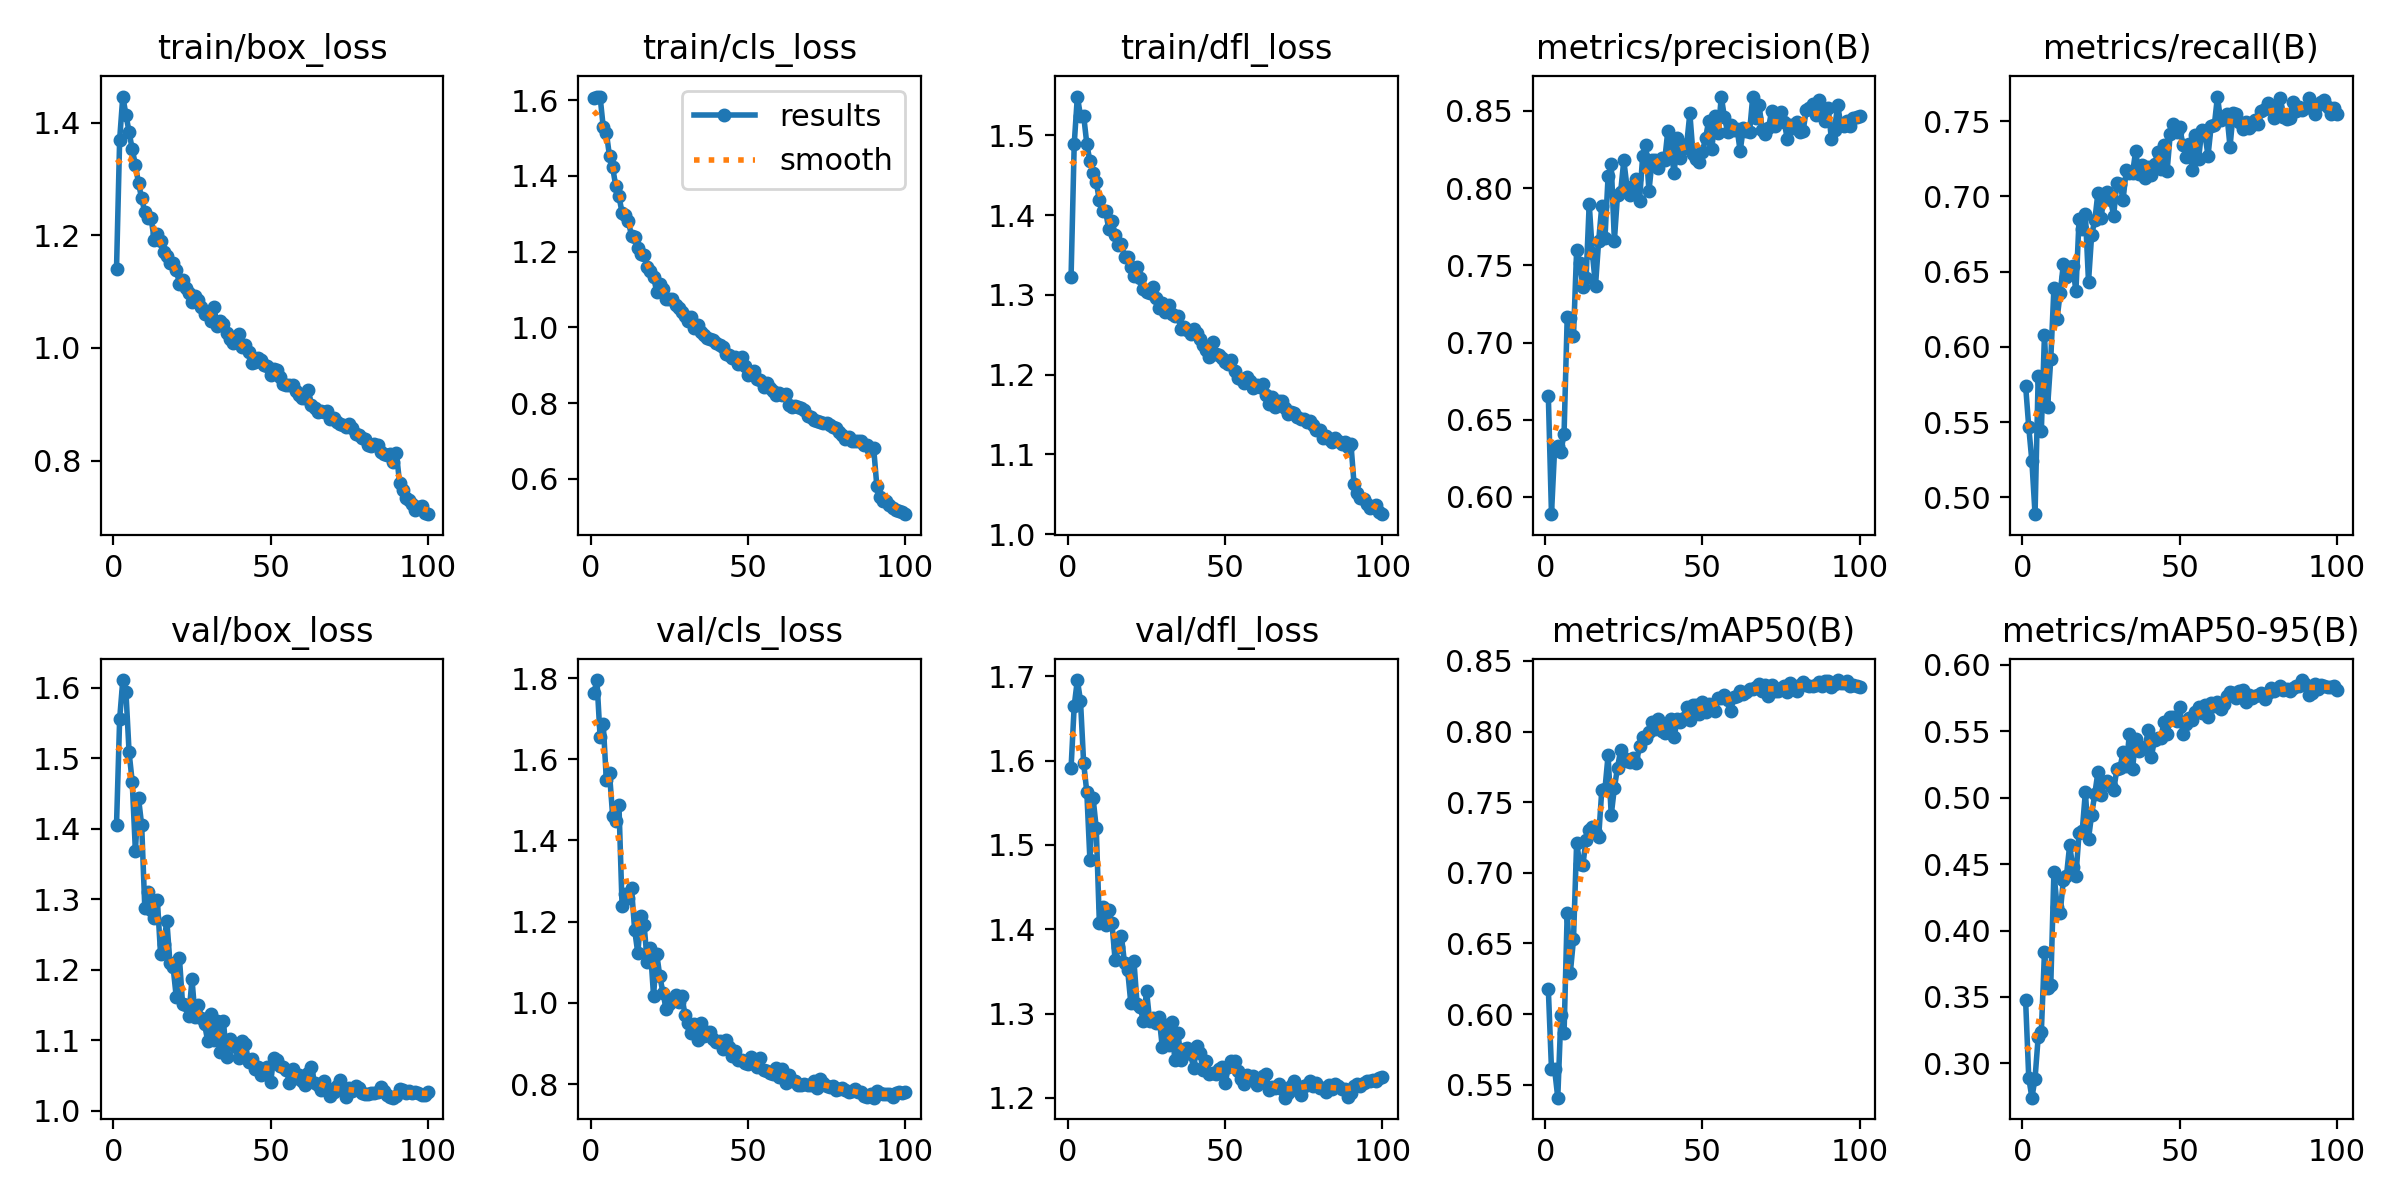

The table this chart was drawn from, first rows:
epoch, train/box_loss, train/cls_loss, train/dfl_loss, metrics/precision(B), metrics/recall(B), metrics/mAP50(B), metrics/mAP50-95(B), val/box_loss, val/cls_loss, val/dfl_loss, lr/pg0, lr/pg1, lr/pg2
1, 1.14, 1.606, 1.322, 0.6653, 0.5742, 0.6175, 0.3474, 1.405, 1.762, 1.591, 0.0006636, 0.0006636, 0.0006636
2, 1.37, 1.609, 1.489, 0.5888, 0.5466, 0.5611, 0.2892, 1.556, 1.795, 1.665, 0.001317, 0.001317, 0.001317
3, 1.446, 1.609, 1.549, 0.6313, 0.5239, 0.5609, 0.2742, 1.611, 1.656, 1.695, 0.001957, 0.001957, 0.001957
4, 1.414, 1.529, 1.525, 0.633, 0.4887, 0.5408, 0.2887, 1.594, 1.688, 1.671, 0.001941, 0.001941, 0.001941
5, 1.383, 1.514, 1.525, 0.6291, 0.5805, 0.5994, 0.32, 1.508, 1.548, 1.597, 0.001941, 0.001941, 0.001941
6, 1.353, 1.452, 1.49, 0.6411, 0.5443, 0.5866, 0.3236, 1.466, 1.565, 1.563, 0.001921, 0.001921, 0.001921
7, 1.325, 1.422, 1.467, 0.7164, 0.6081, 0.6718, 0.3841, 1.369, 1.46, 1.482, 0.001901, 0.001901, 0.001901
8, 1.292, 1.372, 1.453, 0.7158, 0.5603, 0.6294, 0.3565, 1.443, 1.447, 1.556, 0.001881, 0.001881, 0.001881
9, 1.266, 1.346, 1.442, 0.7041, 0.5918, 0.6529, 0.3591, 1.405, 1.487, 1.52, 0.001861, 0.001861, 0.001861
10, 1.24, 1.303, 1.419, 0.7601, 0.639, 0.7214, 0.4439, 1.287, 1.238, 1.408, 0.001842, 0.001842, 0.001842
11, 1.231, 1.298, 1.406, 0.7515, 0.6187, 0.7062, 0.418, 1.31, 1.268, 1.426, 0.001822, 0.001822, 0.001822
12, 1.231, 1.281, 1.405, 0.7361, 0.6359, 0.7059, 0.4133, 1.284, 1.258, 1.405, 0.001802, 0.001802, 0.001802
13, 1.192, 1.241, 1.382, 0.7416, 0.655, 0.7235, 0.438, 1.273, 1.282, 1.423, 0.001782, 0.001782, 0.001782
14, 1.202, 1.238, 1.393, 0.79, 0.6467, 0.7302, 0.4413, 1.299, 1.179, 1.407, 0.001762, 0.001762, 0.001762
15, 1.19, 1.21, 1.375, 0.758, 0.6529, 0.7327, 0.4641, 1.223, 1.123, 1.364, 0.001743, 0.001743, 0.001743
16, 1.17, 1.195, 1.363, 0.7368, 0.6539, 0.7282, 0.4479, 1.236, 1.215, 1.378, 0.001723, 0.001723, 0.001723
17, 1.164, 1.192, 1.364, 0.7659, 0.6368, 0.7252, 0.4411, 1.27, 1.192, 1.392, 0.001703, 0.001703, 0.001703
18, 1.151, 1.16, 1.347, 0.7884, 0.6852, 0.7587, 0.4736, 1.209, 1.102, 1.36, 0.001683, 0.001683, 0.001683
19, 1.151, 1.148, 1.348, 0.7674, 0.6782, 0.7591, 0.4748, 1.203, 1.134, 1.351, 0.001663, 0.001663, 0.001663
20, 1.139, 1.134, 1.335, 0.8077, 0.6884, 0.7832, 0.5041, 1.161, 1.018, 1.313, 0.001644, 0.001644, 0.001644
21, 1.114, 1.094, 1.324, 0.8156, 0.6433, 0.741, 0.4691, 1.217, 1.121, 1.362, 0.001624, 0.001624, 0.001624
22, 1.121, 1.114, 1.335, 0.7661, 0.6745, 0.7601, 0.4872, 1.152, 1.065, 1.311, 0.001604, 0.001604, 0.001604
23, 1.107, 1.102, 1.321, 0.7958, 0.6841, 0.7745, 0.5028, 1.151, 1.025, 1.307, 0.001584, 0.001584, 0.001584
24, 1.098, 1.075, 1.307, 0.7978, 0.7026, 0.7869, 0.5192, 1.135, 0.9849, 1.291, 0.001564, 0.001564, 0.001564
25, 1.081, 1.075, 1.304, 0.8179, 0.6856, 0.7812, 0.5021, 1.186, 0.9968, 1.327, 0.001545, 0.001545, 0.001545
26, 1.091, 1.076, 1.303, 0.8009, 0.7014, 0.7788, 0.5117, 1.132, 1.004, 1.291, 0.001525, 0.001525, 0.001525
27, 1.085, 1.058, 1.31, 0.7954, 0.7032, 0.7784, 0.5126, 1.15, 1.02, 1.295, 0.001505, 0.001505, 0.001505
28, 1.073, 1.051, 1.296, 0.7969, 0.6976, 0.7812, 0.5088, 1.132, 1.003, 1.289, 0.001485, 0.001485, 0.001485
29, 1.06, 1.04, 1.284, 0.806, 0.6873, 0.7779, 0.5055, 1.123, 1.017, 1.296, 0.001465, 0.001465, 0.001465
30, 1.061, 1.03, 1.29, 0.7919, 0.709, 0.7896, 0.5212, 1.099, 0.9709, 1.26, 0.001446, 0.001446, 0.001446
31, 1.048, 1.016, 1.279, 0.8208, 0.7081, 0.7962, 0.5223, 1.137, 0.9515, 1.287, 0.001426, 0.001426, 0.001426
32, 1.072, 1.027, 1.287, 0.8278, 0.6979, 0.7955, 0.5341, 1.1, 0.9264, 1.262, 0.001406, 0.001406, 0.001406
33, 1.039, 0.9974, 1.276, 0.7982, 0.7177, 0.7994, 0.5237, 1.127, 0.9474, 1.29, 0.001386, 0.001386, 0.001386
34, 1.048, 1.007, 1.274, 0.8182, 0.7153, 0.8066, 0.5475, 1.083, 0.9075, 1.245, 0.001366, 0.001366, 0.001366
35, 1.043, 0.9885, 1.274, 0.8185, 0.7154, 0.8019, 0.5216, 1.127, 0.9509, 1.277, 0.001347, 0.001347, 0.001347
36, 1.027, 0.9792, 1.257, 0.8128, 0.7303, 0.8089, 0.5441, 1.076, 0.9195, 1.245, 0.001327, 0.001327, 0.001327
37, 1.016, 0.9715, 1.26, 0.8193, 0.7149, 0.8003, 0.5347, 1.101, 0.9283, 1.258, 0.001307, 0.001307, 0.001307
38, 1.009, 0.968, 1.256, 0.818, 0.7212, 0.7992, 0.5372, 1.093, 0.9285, 1.259, 0.001287, 0.001287, 0.001287
39, 1.016, 0.9663, 1.251, 0.8372, 0.7121, 0.8042, 0.5377, 1.09, 0.9112, 1.252, 0.001267, 0.001267, 0.001267
40, 1.024, 0.9586, 1.257, 0.8252, 0.7195, 0.8087, 0.5508, 1.075, 0.9033, 1.235, 0.001248, 0.001248, 0.001248
41, 1.002, 0.9546, 1.252, 0.8095, 0.7146, 0.796, 0.5309, 1.099, 0.9067, 1.262, 0.001228, 0.001228, 0.001228
42, 1.006, 0.9469, 1.245, 0.8323, 0.7213, 0.8089, 0.5436, 1.094, 0.8874, 1.253, 0.001208, 0.001208, 0.001208
43, 0.9936, 0.9283, 1.237, 0.8193, 0.7294, 0.8065, 0.5445, 1.069, 0.909, 1.233, 0.001188, 0.001188, 0.001188
44, 0.9738, 0.9277, 1.231, 0.8257, 0.718, 0.8098, 0.5449, 1.073, 0.8912, 1.244, 0.001168, 0.001168, 0.001168
45, 0.9747, 0.9177, 1.222, 0.8284, 0.734, 0.8172, 0.5569, 1.06, 0.8681, 1.229, 0.001149, 0.001149, 0.001149
46, 0.9826, 0.9216, 1.24, 0.8485, 0.7171, 0.8082, 0.5479, 1.062, 0.8826, 1.23, 0.001129, 0.001129, 0.001129
47, 0.9787, 0.9035, 1.226, 0.8221, 0.7418, 0.819, 0.5603, 1.05, 0.8586, 1.228, 0.001109, 0.001109, 0.001109
48, 0.9695, 0.9206, 1.225, 0.8187, 0.7479, 0.8185, 0.5606, 1.057, 0.8594, 1.234, 0.001089, 0.001089, 0.001089
49, 0.9688, 0.8973, 1.221, 0.8167, 0.743, 0.8122, 0.5574, 1.062, 0.8526, 1.237, 0.001069, 0.001069, 0.001069
50, 0.9517, 0.874, 1.216, 0.8236, 0.7462, 0.8209, 0.5681, 1.04, 0.8489, 1.217, 0.00105, 0.00105, 0.00105
51, 0.9617, 0.8808, 1.214, 0.8325, 0.7343, 0.8139, 0.5478, 1.075, 0.8672, 1.237, 0.00103, 0.00103, 0.00103
52, 0.9613, 0.8834, 1.218, 0.8437, 0.7263, 0.8197, 0.5551, 1.071, 0.8523, 1.244, 0.00101, 0.00101, 0.00101
53, 0.9486, 0.8647, 1.205, 0.8254, 0.7347, 0.8171, 0.5599, 1.064, 0.8415, 1.243, 0.0009902, 0.0009902, 0.0009902
54, 0.9368, 0.8608, 1.196, 0.8468, 0.7174, 0.8144, 0.5581, 1.062, 0.8642, 1.232, 0.0009704, 0.0009704, 0.0009704
55, 0.9348, 0.8423, 1.195, 0.8354, 0.7409, 0.8236, 0.5642, 1.057, 0.8354, 1.222, 0.0009506, 0.0009506, 0.0009506
56, 0.9347, 0.852, 1.19, 0.8593, 0.7248, 0.8241, 0.5679, 1.04, 0.8316, 1.216, 0.0009308, 0.0009308, 0.0009308
57, 0.9339, 0.8406, 1.197, 0.8458, 0.7442, 0.826, 0.5634, 1.059, 0.8267, 1.227, 0.000911, 0.000911, 0.000911
58, 0.9239, 0.831, 1.193, 0.8365, 0.7418, 0.8223, 0.57, 1.046, 0.824, 1.222, 0.0008912, 0.0008912, 0.0008912
59, 0.9166, 0.8225, 1.184, 0.8408, 0.727, 0.8147, 0.5609, 1.05, 0.8393, 1.226, 0.0008714, 0.0008714, 0.0008714
60, 0.911, 0.8252, 1.187, 0.8374, 0.747, 0.8243, 0.5712, 1.042, 0.8171, 1.215, 0.0008516, 0.0008516, 0.0008516
... 40 more rows
